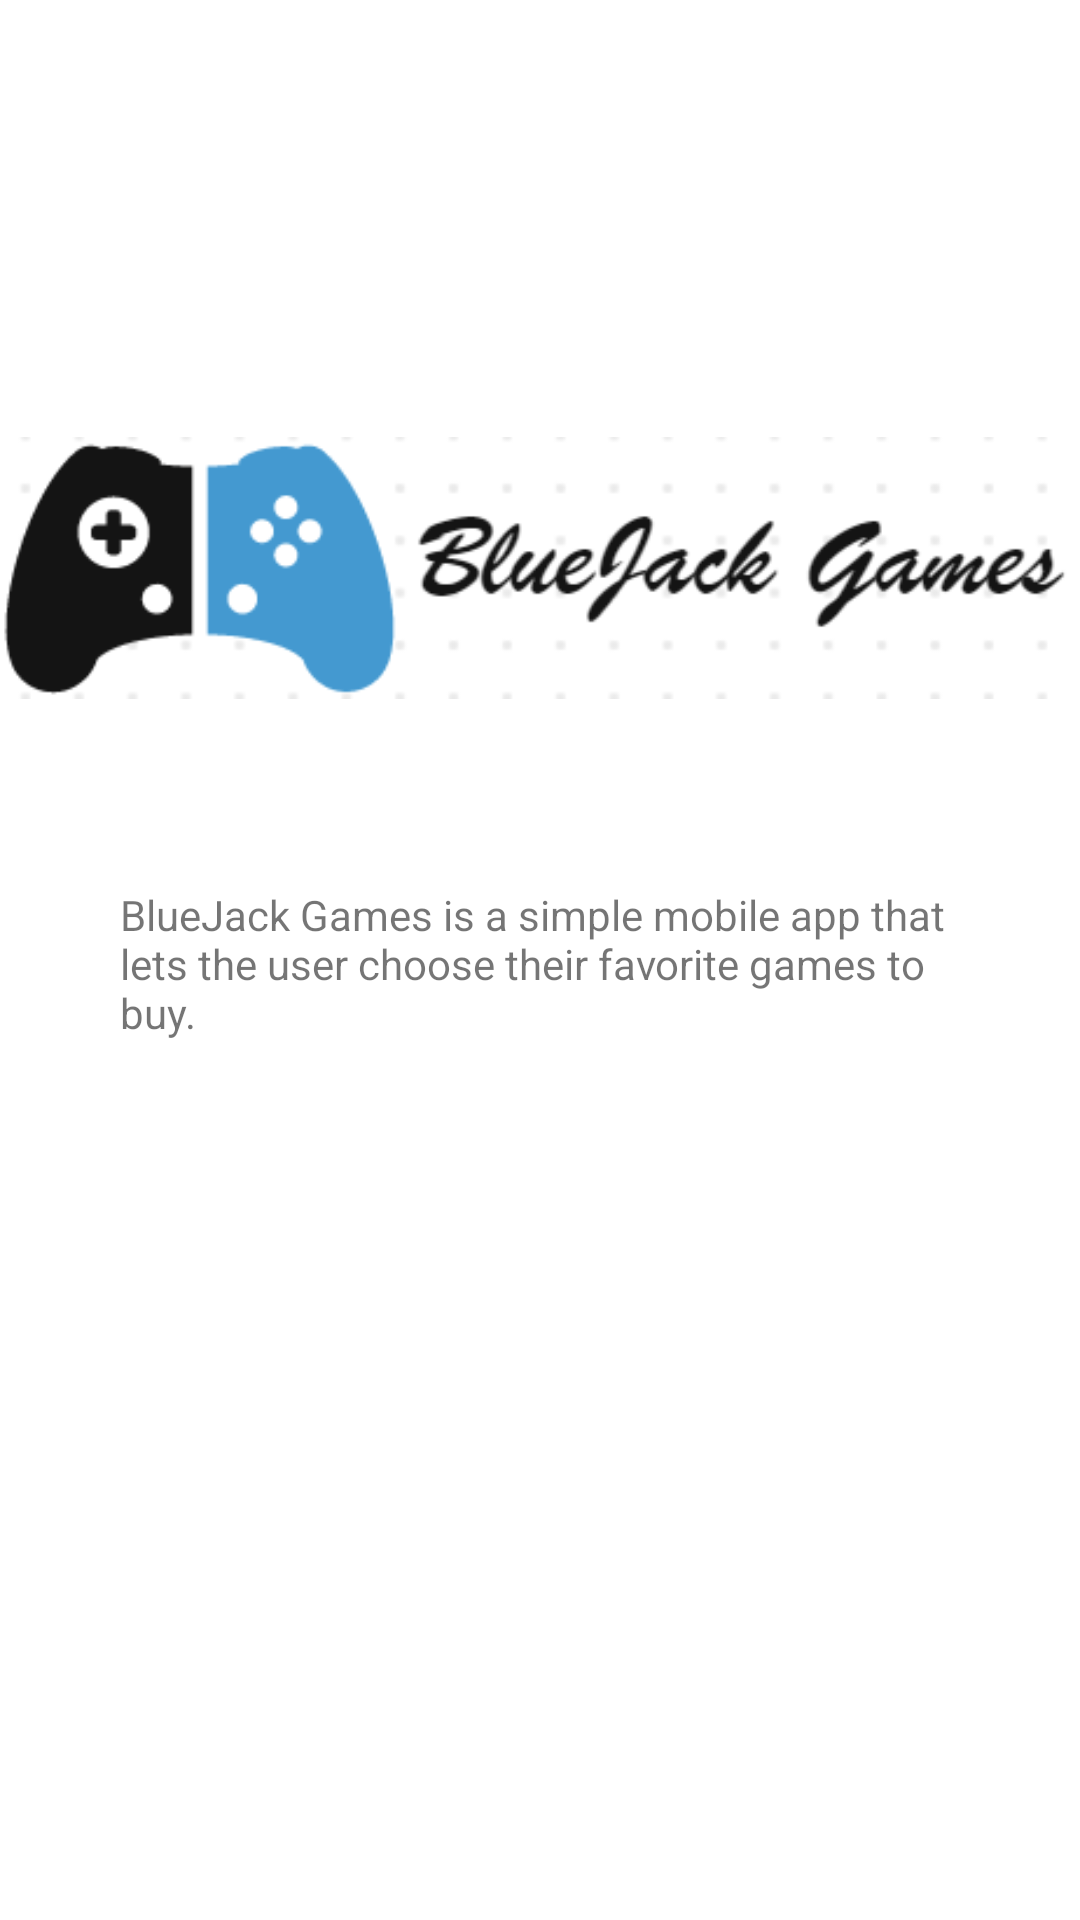

Reconstruct the res/layout file that produces this screen, plus the resources it refers to.
<!-- AndroidManifest.xml: application theme Theme.BlueJackGames -->
<!-- res/layout/activity_about_page.xml -->
<?xml version="1.0" encoding="utf-8"?>
<RelativeLayout xmlns:android="http://schemas.android.com/apk/res/android"
    xmlns:tools="http://schemas.android.com/tools"
    android:layout_width="match_parent"
    android:layout_height="match_parent"
    xmlns:app="http://schemas.android.com/apk/res-auto"
    tools:context=".app.AboutPageActivity">

    <LinearLayout
        android:layout_width="match_parent"
        android:layout_height="match_parent"
        android:orientation="vertical">

        <ImageView
            android:layout_width="match_parent"
            android:layout_height="wrap_content"
            android:layout_marginTop="400px"
            android:src="@drawable/logobluejackgames" />

        <LinearLayout
            android:layout_width="match_parent"
            android:layout_height="wrap_content"
            android:layout_marginTop="50dp"
            android:paddingHorizontal="40dp">

            <TextView
                android:layout_width="match_parent"
                android:layout_height="wrap_content"
                android:text="BlueJack Games is a simple mobile app that lets the user choose their favorite games to buy. " />
        </LinearLayout>


    </LinearLayout>


</RelativeLayout>
<!-- resources referenced by this layout -->
<resources>
  <!-- drawable logobluejackgames: png bitmap (drawable, 13535 bytes) -->
  <style name="Theme.BlueJackGames" parent="Theme.MaterialComponents.DayNight.DarkActionBar">
          
          <item name="colorPrimary">@color/purple_500</item>
          <item name="colorPrimaryVariant">@color/purple_700</item>
          <item name="colorOnPrimary">@color/white</item>
          
          <item name="colorSecondary">@color/teal_200</item>
          <item name="colorSecondaryVariant">@color/teal_700</item>
          <item name="colorOnSecondary">@color/black</item>
          
          <item name="android:statusBarColor" tools:targetApi="l">?attr/colorPrimaryVariant</item>
          
      </style>
  <!-- not gathered from this repository: default colours our renderer supplied (Android Studio template values) -->
  <color name="purple_500">#FF6200EE</color>
  <color name="purple_700">#FF3700B3</color>
  <color name="teal_200">#FF03DAC5</color>
  <color name="teal_700">#FF018786</color>
  <color name="black">#FF000000</color>
  <color name="white">#FFFFFFFF</color>
</resources>
